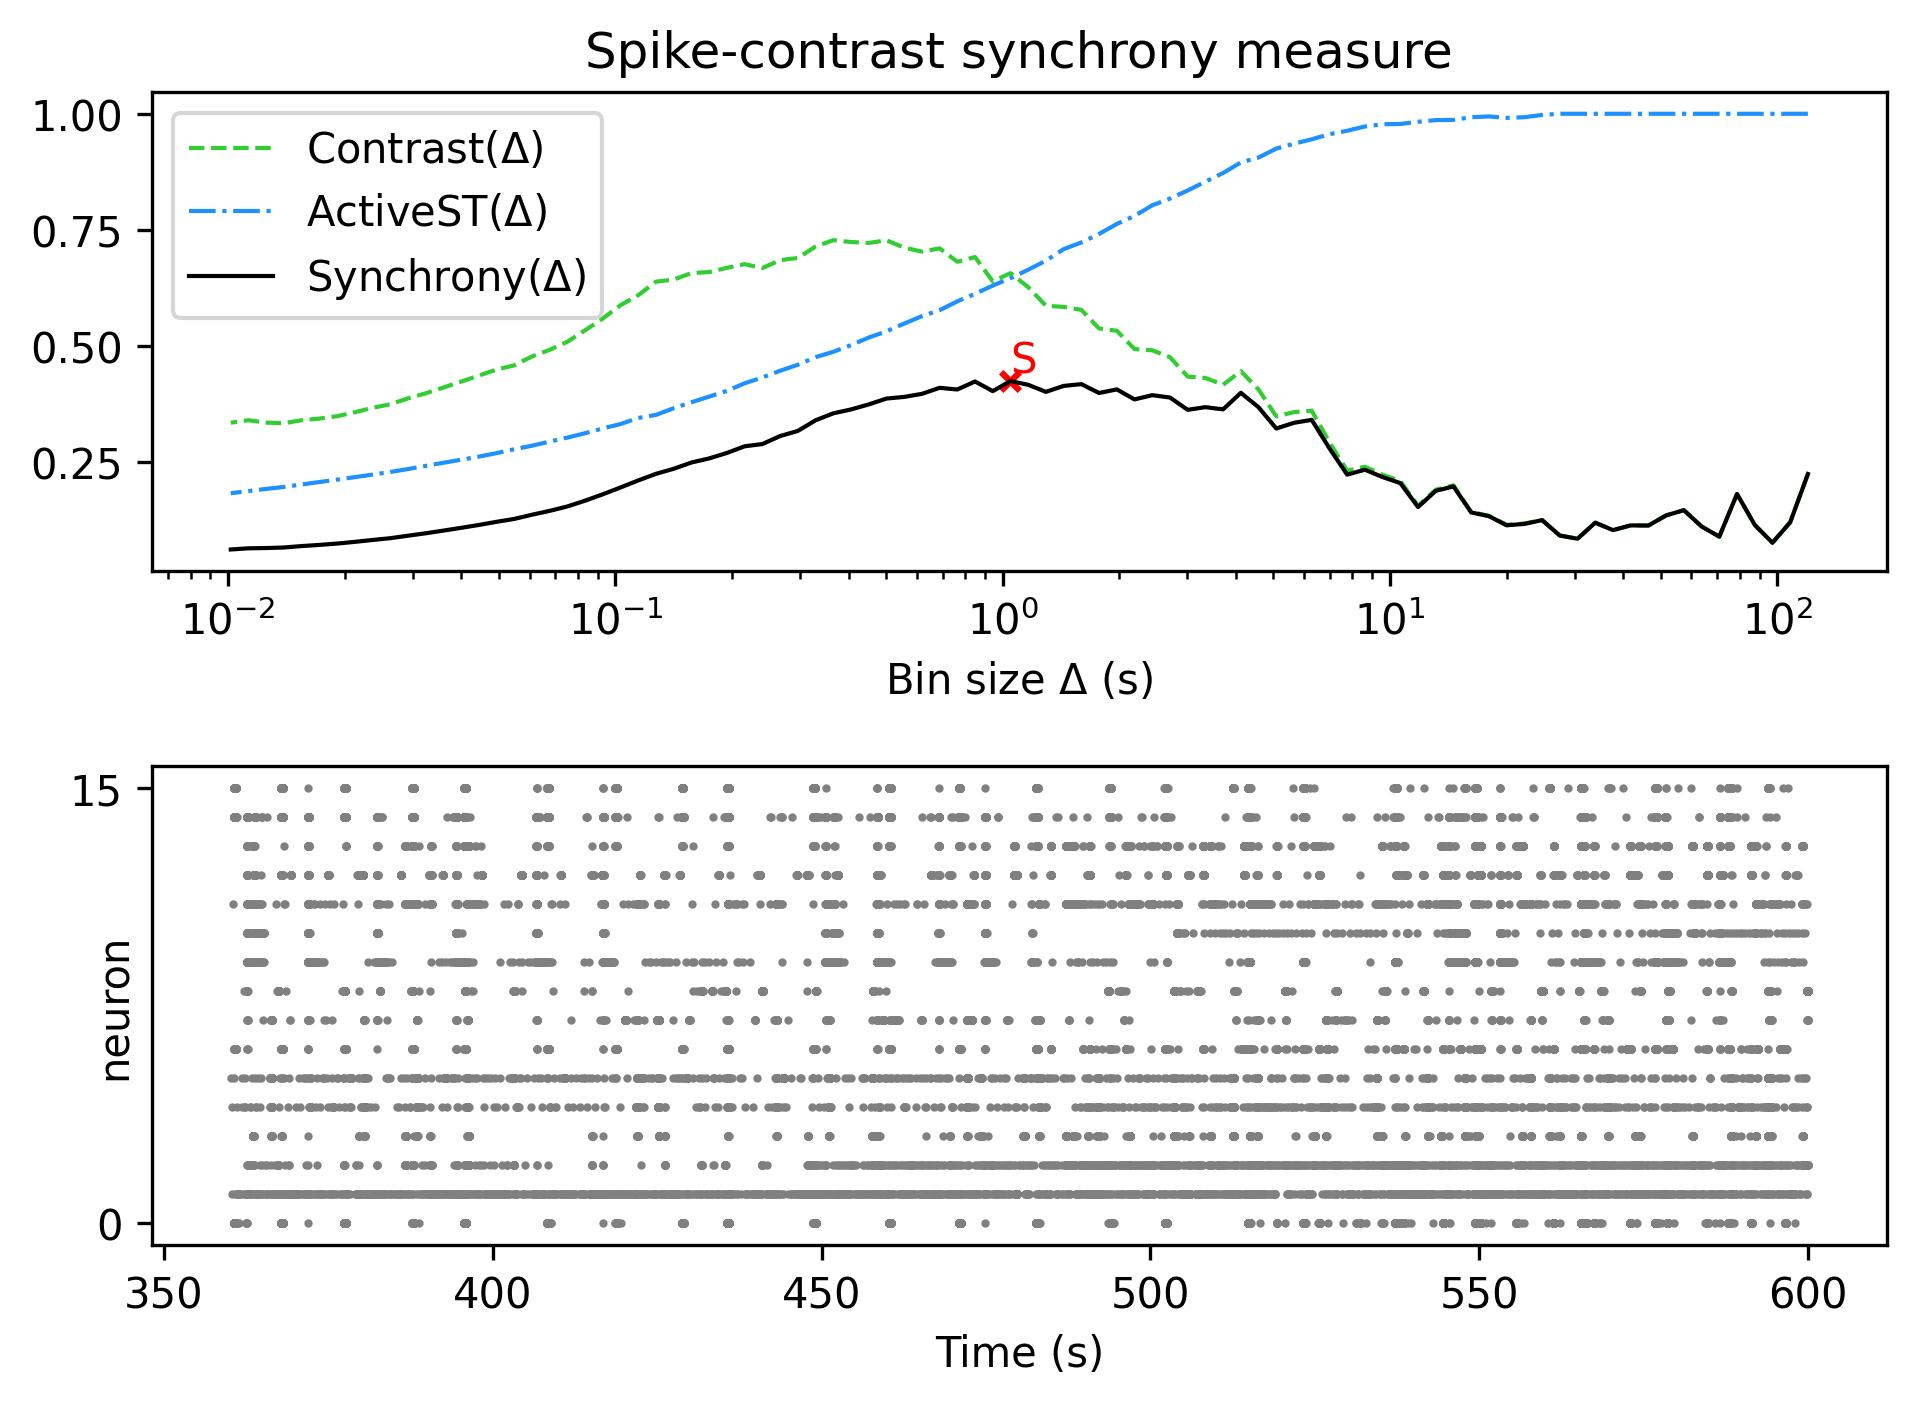

Source data for this figure (header and first rows):
, Spike-contrast (120.0 s), Spike-contrast (108.0 s), Spike-contrast (97.2 s), Spike-contrast (87.48 s), Spike-contrast (78.732 s), Spike-contrast (70.859 s), Spike-contrast (63.773 s), Spike-contrast (57.396 s), Spike-contrast (51.656 s), Spike-contrast (46.49 s), Spike-contrast (41.841 s), Spike-contrast (37.657 s), Spike-contrast (33.892 s), Spike-contrast (30.502 s), Spike-contrast (27.452 s), Spike-contrast (24.707 s), Spike-contrast (22.236 s), Spike-contrast (20.013 s), Spike-contrast (18.011 s), Spike-contrast (16.21 s), Spike-contrast (14.589 s), Spike-contrast (13.13 s), Spike-contrast (11.817 s)
0, 0.2235, 0.1194, 0.07545, 0.1139, 0.1805, 0.08852, 0.1105, 0.1456, 0.1343, 0.1125, 0.1128, 0.1026, 0.1187, 0.08405, 0.09096, 0.1241, 0.116, 0.1131, 0.1327, 0.1407, 0.1968, 0.1873, 0.1524
